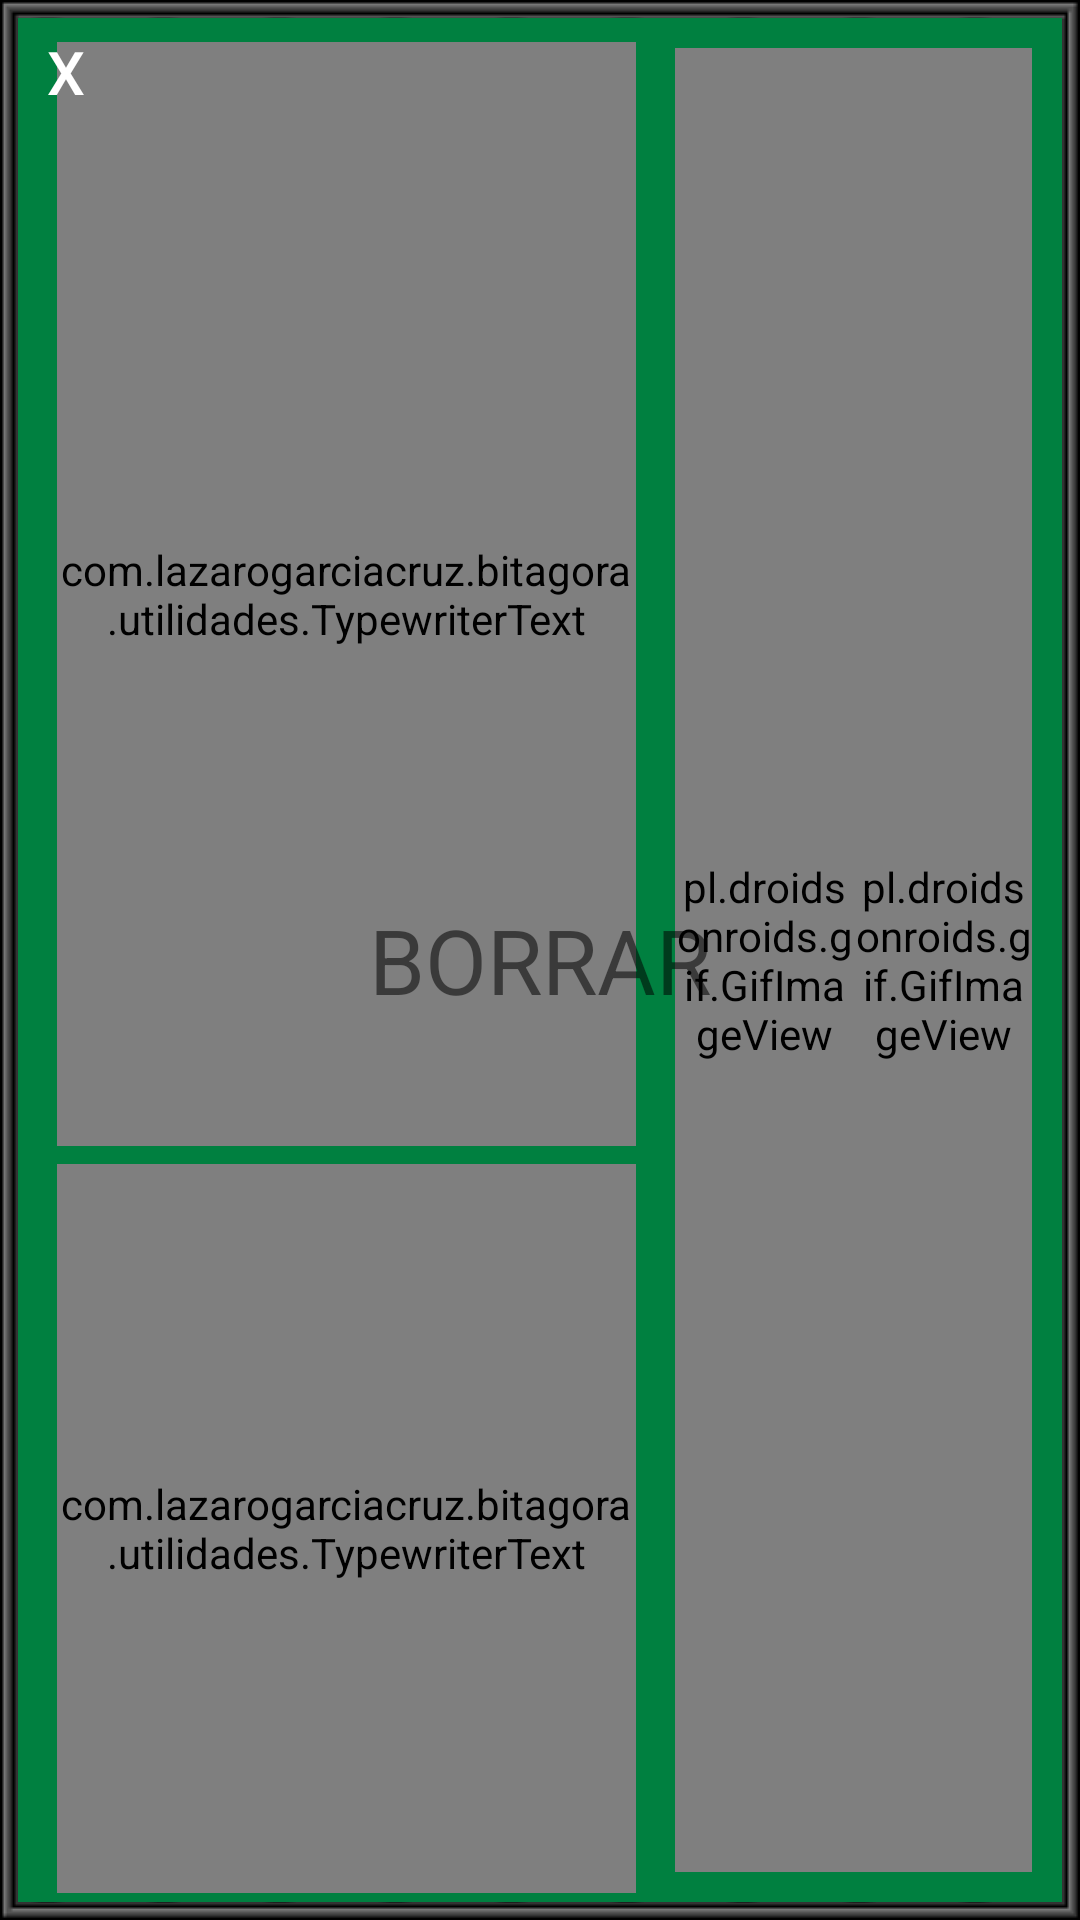

Write the Android layout XML for this screen, with the resource values it uses.
<!-- AndroidManifest.xml: application theme TransparentTheme -->
<!-- res/layout/task_list_elemento.xml -->
<?xml version="1.0" encoding="utf-8"?>
<FrameLayout
    xmlns:android="http://schemas.android.com/apk/res/android"
    xmlns:app="http://schemas.android.com/apk/res-auto"
    android:layout_width="match_parent"
    android:layout_height="match_parent"
    android:layout_marginBottom="5dp">

    <ImageView
        android:layout_width="match_parent"
        android:layout_height="match_parent"
        android:layout_gravity="center"
        android:adjustViewBounds="true"
        android:background="@drawable/monitor_black_patched"/>

    <FrameLayout
        android:id="@+id/task_list_contenido_monitor"
        android:layout_width="match_parent"
        android:layout_height="match_parent"
        android:layout_margin="6dp"
        android:background="#008040">

        <LinearLayout
            android:layout_width="match_parent"
            android:layout_height="match_parent"
            android:orientation="horizontal">

            <LinearLayout
                android:layout_width="match_parent"
                android:layout_height="match_parent"
                android:orientation="vertical"
                android:layout_marginLeft="10dp"
                android:layout_marginTop="5dp"
                android:layout_weight="0.4">

                <com.lazarogarciacruz.bitagora.utilidades.TypewriterText
                    android:id="@+id/task_list_texto_titulo"
                    android:layout_width="match_parent"
                    android:layout_height="match_parent"
                    android:layout_weight="0.4"
                    android:gravity="left|center"
                    android:layout_gravity="center|start"
                    android:layout_margin="3dp"
                    android:text=""/>

                <com.lazarogarciacruz.bitagora.utilidades.TypewriterText
                    android:id="@+id/task_list_texto_fecha"
                    android:layout_width="match_parent"
                    android:layout_height="match_parent"
                    android:layout_weight="0.6"
                    android:gravity="left|center"
                    android:layout_gravity="center|start"
                    android:layout_margin="3dp"/>

            </LinearLayout>

            <LinearLayout
                android:layout_width="match_parent"
                android:layout_height="match_parent"
                android:orientation="horizontal"
                android:layout_weight="0.6"
                android:padding="10dp">

                <pl.droidsonroids.gif.GifImageView
                    android:id="@+id/task_list_prioridad"
                    android:layout_width="match_parent"
                    android:layout_height="match_parent"
                    android:layout_weight="1"/>

                <pl.droidsonroids.gif.GifImageView
                    android:id="@+id/task_list_dificultad"
                    android:layout_width="match_parent"
                    android:layout_height="match_parent"
                    android:layout_weight="1"/>

            </LinearLayout>

        </LinearLayout>

    </FrameLayout>

    <ImageView
        android:id="@+id/task_list_scanlines"
        android:layout_width="match_parent"
        android:layout_height="match_parent"
        android:layout_gravity="center"
        android:layout_margin="6dp"
        android:scaleType="fitXY"
        android:adjustViewBounds="true"/>

    <LinearLayout
        android:id="@+id/task_list_scanlines_layout"
        android:layout_width="match_parent"
        android:layout_height="match_parent"
        android:layout_margin="6dp"
        android:orientation="vertical">
    </LinearLayout>

    <FrameLayout
        android:id="@+id/task_list_contenido_borrar"
        android:layout_width="match_parent"
        android:layout_height="match_parent">

        <TextView
            android:id="@+id/task_list_texto_borrar"
            android:layout_width="match_parent"
            android:layout_height="100dp"
            android:layout_marginLeft="100dp"
            android:layout_marginRight="100dp"
            android:gravity="center"
            android:layout_gravity="center"
            android:text="BORRAR"
            android:textSize="30dp"
            android:orientation="horizontal"/>

        <Button
            android:id="@+id/task_list_boton_borrar"
            android:layout_width="match_parent"
            android:layout_height="100dp"
            android:layout_marginLeft="100dp"
            android:layout_marginRight="100dp"
            android:layout_gravity="center"
            android:background="@null"/>

        <Button
            android:id="@+id/task_list_boton_atras"
            android:layout_width="44dp"
            android:layout_height="48dp"
            android:layout_gravity="left"
            android:layout_marginStart="0dp"
            android:layout_marginLeft="0dp"
            android:layout_marginTop="0dp"
            android:background="@null"
            android:textColor="#FFFFFF"
            android:text="X"
            android:textSize="20sp"/>

        </FrameLayout>

</FrameLayout>
<!-- resources referenced by this layout -->
<resources>
  <style name="TransparentTheme" parent="Theme.AppCompat.Light.NoActionBar">
          <item name="android:statusBarColor">@android:color/transparent</item>
      </style>
</resources>
